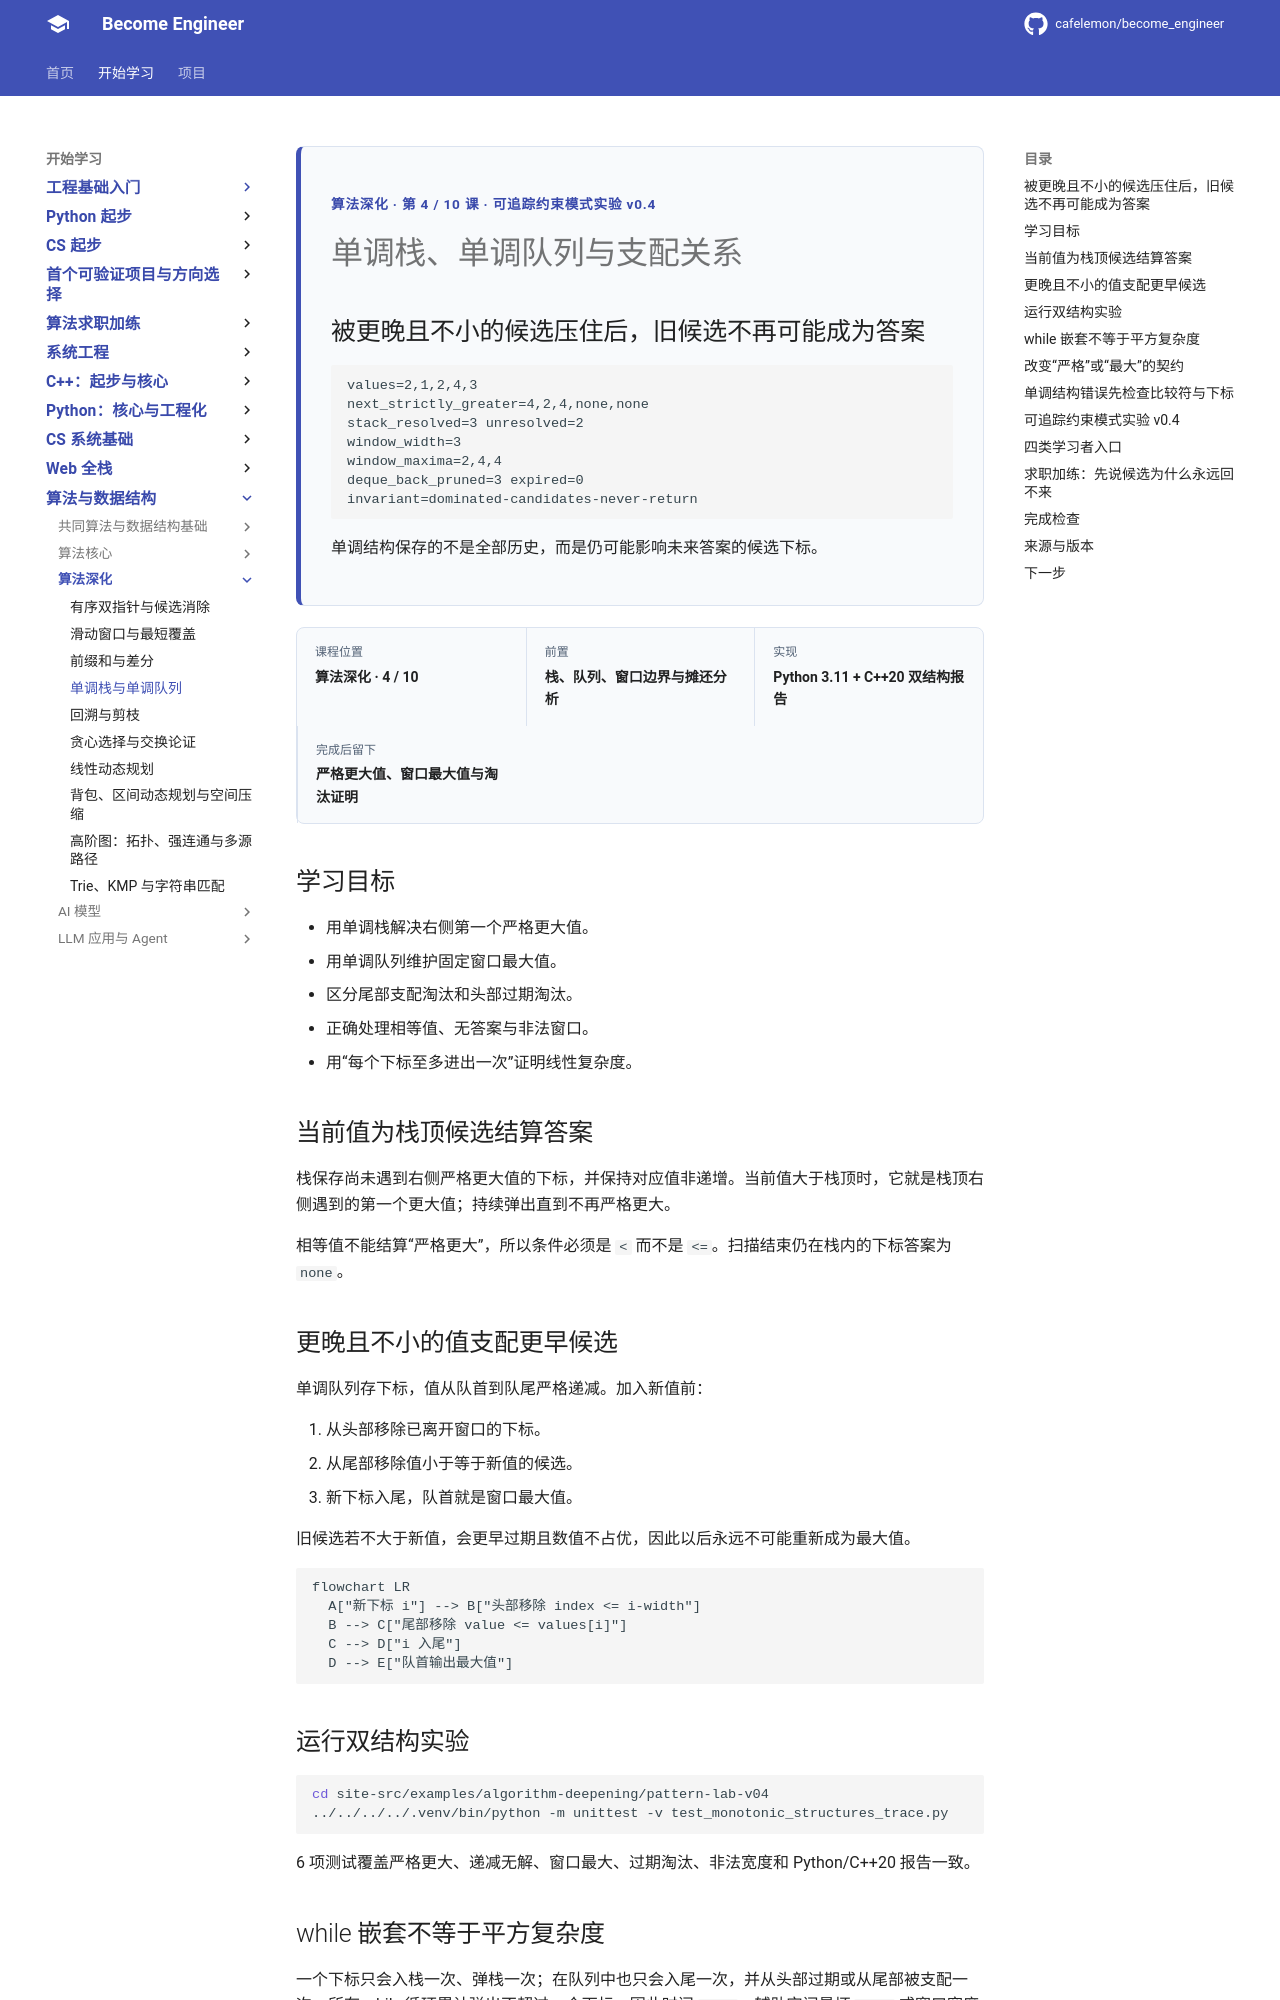

repository: cafelemon/become_engineer · page: learning-paths/algorithm-deepening/04-monotonic-stack-queue-dominance/index.html · generator: mkdocs

<div class="be-tutor-mount" data-tutor-lesson="algorithm-deepening-04" aria-hidden="true"></div>

<section id="overview-monotonic-structures" class="be-page-hero be-lesson-hero" data-learning-context="overview-monotonic-structures" data-context-type="overview" markdown="1">

<span class="be-page-eyebrow">算法深化 · 第 4 / 10 课 · 可追踪约束模式实验 v0.4</span>

# 单调栈、单调队列与支配关系

## 被更晚且不小的候选压住后，旧候选不再可能成为答案

```text
values=2,1,2,4,3
next_strictly_greater=4,2,4,none,none
stack_resolved=3 unresolved=2
window_width=3
window_maxima=2,4,4
deque_back_pruned=3 expired=0
invariant=dominated-candidates-never-return
```

单调结构保存的不是全部历史，而是仍可能影响未来答案的候选下标。

</section>

<div class="be-lesson-overview">
  <div><span>课程位置</span><strong>算法深化 · 4 / 10</strong></div>
  <div><span>前置</span><strong>栈、队列、窗口边界与摊还分析</strong></div>
  <div><span>实现</span><strong>Python 3.11 + C++20 双结构报告</strong></div>
  <div><span>完成后留下</span><strong>严格更大值、窗口最大值与淘汰证明</strong></div>
</div>

## 学习目标

- 用单调栈解决右侧第一个严格更大值。
- 用单调队列维护固定窗口最大值。
- 区分尾部支配淘汰和头部过期淘汰。
- 正确处理相等值、无答案与非法窗口。
- 用“每个下标至多进出一次”证明线性复杂度。

<section id="concept-stack-resolution" data-learning-context="concept-stack-resolution" data-context-type="concept" markdown="1">

## 当前值为栈顶候选结算答案

栈保存尚未遇到右侧严格更大值的下标，并保持对应值非递增。当前值大于栈顶时，它就是栈顶右侧遇到的第一个更大值；持续弹出直到不再严格更大。

相等值不能结算“严格更大”，所以条件必须是 `<` 而不是 `<=`。扫描结束仍在栈内的下标答案为 `none`。

</section>

<section id="example-deque-dominance" data-learning-context="example-deque-dominance" data-context-type="example" markdown="1">

## 更晚且不小的值支配更早候选

单调队列存下标，值从队首到队尾严格递减。加入新值前：

1. 从头部移除已离开窗口的下标。
2. 从尾部移除值小于等于新值的候选。
3. 新下标入尾，队首就是窗口最大值。

旧候选若不大于新值，会更早过期且数值不占优，因此以后永远不可能重新成为最大值。

```mermaid
flowchart LR
  A["新下标 i"] --> B["头部移除 index <= i-width"]
  B --> C["尾部移除 value <= values[i]"]
  C --> D["i 入尾"]
  D --> E["队首输出最大值"]
```

</section>

<section id="reproduce-monotonic-v04" data-learning-context="reproduce-monotonic-v04" data-context-type="reproduce" markdown="1">
